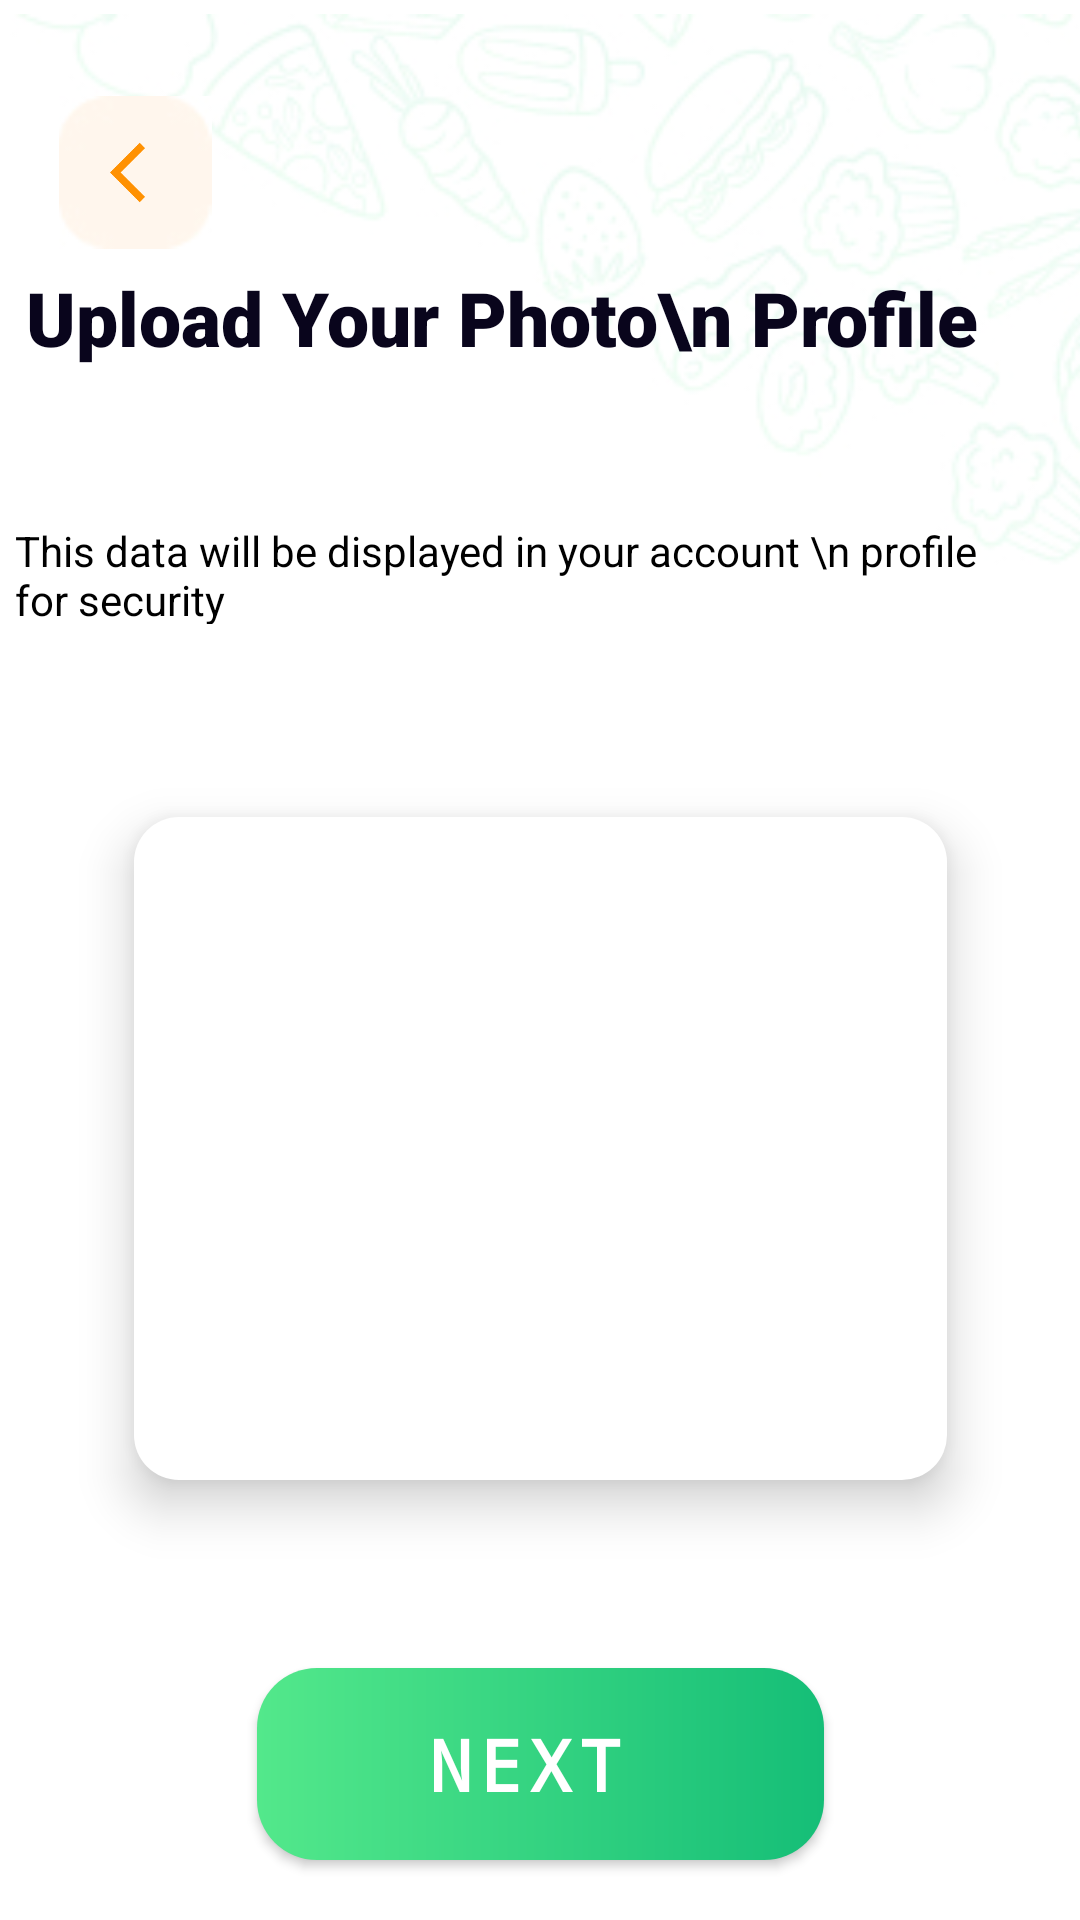

Here is an Android app screen rendered from its layout file. Give the layout XML and the strings, colors and styles it references.
<!-- AndroidManifest.xml: application theme Theme.FoodNinja -->
<!-- res/layout/activity_uoloadpreviyew.xml -->
<?xml version="1.0" encoding="utf-8"?>
<androidx.constraintlayout.widget.ConstraintLayout xmlns:android="http://schemas.android.com/apk/res/android"
    xmlns:app="http://schemas.android.com/apk/res-auto"
    xmlns:tools="http://schemas.android.com/tools"
    android:layout_width="match_parent"
    android:layout_height="match_parent"
    android:background="@drawable/grade"
    tools:context=".SignUpprocess">

    <ImageView
        android:id="@+id/imageView6"
        android:layout_width="411dp"
        android:layout_height="236dp"
        app:layout_constraintEnd_toEndOf="@+id/constraintLayout3"
        app:layout_constraintStart_toStartOf="@+id/constraintLayout3"
        app:layout_constraintTop_toTopOf="parent"
        app:srcCompat="@drawable/process" />

    <ImageView
        android:id="@+id/imageView7"
        android:layout_width="56dp"
        android:layout_height="51dp"
        android:layout_marginTop="32dp"
        app:layout_constraintBottom_toTopOf="@+id/textView8"
        app:layout_constraintEnd_toEndOf="parent"
        app:layout_constraintHorizontal_bias="0.056"
        app:layout_constraintStart_toStartOf="parent"
        app:layout_constraintTop_toTopOf="@+id/imageView6"
        app:layout_constraintVertical_bias="0.0"
        app:srcCompat="@drawable/rectangle" />

    <ImageView
        android:id="@+id/backintent"
        android:layout_width="38dp"
        android:layout_height="31dp"

        android:paddingStart="14dp"
        app:layout_constraintBottom_toBottomOf="@+id/imageView7"
        app:layout_constraintEnd_toEndOf="parent"
        app:layout_constraintHorizontal_bias="0.019"
        app:layout_constraintStart_toStartOf="@+id/imageView7"
        app:layout_constraintTop_toTopOf="@+id/imageView7"
        app:srcCompat="@drawable/ic_baseline_arrow_back_ios_24" />

    <TextView
        android:id="@+id/textView8"
        android:layout_width="321dp"
        android:layout_height="76dp"
        android:fontFamily="sans-serif-black"
        android:lineHeight="32.76dp"
        android:text="Upload Your Photo\n Profile"
        android:textColor=" #09051C"

        android:textSize="25dp"
        android:textStyle="bold"
        app:layout_constraintBottom_toBottomOf="@+id/imageView6"
        app:layout_constraintEnd_toEndOf="parent"
        app:layout_constraintHorizontal_bias="0.222"
        app:layout_constraintStart_toStartOf="parent"
        app:layout_constraintTop_toTopOf="@+id/imageView6"
        app:layout_constraintVertical_bias="0.556" />

    <TextView
        android:id="@+id/textView12"
        android:layout_width="336dp"
        android:layout_height="34dp"
        android:shadowColor="@color/black"
        android:text="This data will be displayed in your account \n profile for security"
        android:textColor="@color/black"
        android:textSize="14dp"
        app:layout_constraintBottom_toBottomOf="@+id/imageView6"
        app:layout_constraintEnd_toEndOf="@+id/textView8"
        app:layout_constraintHorizontal_bias="0.266"
        app:layout_constraintStart_toStartOf="@+id/textView8"
        app:layout_constraintTop_toBottomOf="@+id/textView8"
        app:layout_constraintVertical_bias="0.242" />

    <androidx.constraintlayout.widget.ConstraintLayout
        android:id="@+id/constraintLayout3"
        android:layout_width="271dp"
        android:layout_height="221dp"
        android:layout_margin="30dp"
        android:background="@drawable/colorlogin"
        android:elevation="10dp"
        app:layout_constraintBottom_toBottomOf="parent"
        app:layout_constraintEnd_toEndOf="parent"
        app:layout_constraintStart_toStartOf="parent"
        app:layout_constraintTop_toBottomOf="@+id/imageView6"
        app:layout_constraintVertical_bias="0.052">

        <ImageView
            android:id="@+id/newphoto"
            android:layout_width="245dp"
            android:layout_height="203dp"
            android:background="@drawable/colorlogin"

            app:layout_constraintBottom_toBottomOf="parent"
            app:layout_constraintEnd_toEndOf="parent"

            app:layout_constraintStart_toStartOf="parent"
            app:layout_constraintTop_toTopOf="parent"
            tools:srcCompat="@drawable/me" />

    </androidx.constraintlayout.widget.ConstraintLayout>

    <Button
        android:id="@+id/nextsignup"
        android:layout_width="189dp"
        android:layout_height="64dp"
        android:layout_marginBottom="20dp"
        android:background="@drawable/colorbutton"

        android:drawableEnd="@drawable/ic_baseline_navigate_next_24"
        android:fontFamily="monospace"
        android:gravity="center"
        android:letterSpacing="0.1"
        android:paddingRight="10dp"
        android:text="Next"
        android:textColor="#FFFFFF"
        android:textSize="24dp"
        android:textStyle="bold"
        app:layout_constraintBottom_toBottomOf="parent"
        app:layout_constraintEnd_toEndOf="parent"
        app:layout_constraintStart_toStartOf="parent"
        app:layout_constraintTop_toBottomOf="@+id/viewPager2"
        app:layout_constraintVertical_bias="0.732" />
</androidx.constraintlayout.widget.ConstraintLayout>
<!-- resources referenced by this layout -->
<resources>
  <!-- drawable colorbutton (drawable) -->
  <?xml version="1.0" encoding="utf-8"?>
  <shape xmlns:android="http://schemas.android.com/apk/res/android">
  
      <gradient
          android:startColor="#53E88B"
  
          android:endColor="#15BE77"></gradient>
  
  <corners
      android:radius="20dp"></corners>
  
  </shape>
  <!-- drawable colorlogin (drawable) -->
  <?xml version="1.0" encoding="utf-8"?>
  <shape xmlns:android="http://schemas.android.com/apk/res/android">
  
      <solid
          android:color="#FFFFFF"
  
          ></solid>
      <corners
          android:radius="15dp"></corners>
  
  
  
  
  
  
  </shape>
  <!-- drawable grade: jpg bitmap (drawable, 4493 bytes) -->
  <!-- drawable ic_baseline_arrow_back_ios_24 (drawable) -->
  <vector android:autoMirrored="true" android:height="24dp"
      android:tint="#FF9102" android:viewportHeight="24"
      android:viewportWidth="24" android:width="24dp" xmlns:android="http://schemas.android.com/apk/res/android">
      <path android:fillColor="@android:color/white" android:pathData="M11.67,3.87L9.9,2.1 0,12l9.9,9.9 1.77,-1.77L3.54,12z"/>
  </vector>
  <!-- drawable me: jpg bitmap (drawable, 728488 bytes) -->
  <!-- drawable process: jpg bitmap (drawable, 25828 bytes) -->
  <!-- drawable rectangle: jpg bitmap (drawable, 1291 bytes) -->
  <style name="Theme.FoodNinja" parent="Theme.AppCompat.DayNight.NoActionBar">
          
          <item name="colorPrimary">@color/purple_500</item>
          <item name="colorPrimaryVariant">@color/purple_700</item>
          <item name="colorOnPrimary">@color/white</item>
          
          <item name="colorSecondary">@color/teal_200</item>
          <item name="colorSecondaryVariant">@color/teal_700</item>
          <item name="colorOnSecondary">@color/black</item>
          
          <item name="android:statusBarColor" tools:targetApi="21">?attr/colorPrimaryVariant</item>
          
      </style>
  <!-- not gathered from this repository: default colours our renderer supplied (Android Studio template values) -->
  <color name="purple_500">#FF6200EE</color>
  <color name="purple_700">#FF3700B3</color>
  <color name="teal_200">#FF03DAC5</color>
  <color name="teal_700">#FF018786</color>
  <color name="black">#FF000000</color>
  <color name="white">#FFFFFFFF</color>
</resources>
